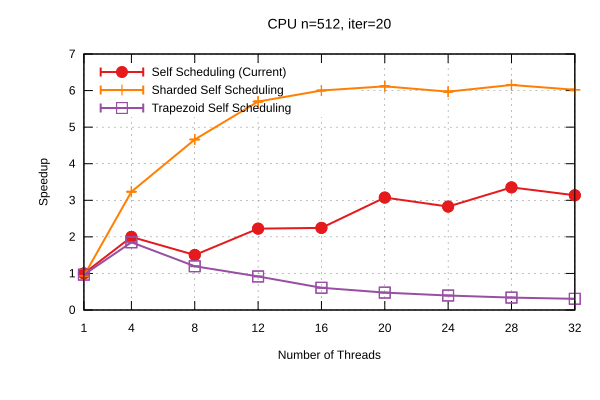

The table this chart was drawn from, first rows:
Name, Mean, MeanLB, MeanUB, Stddev, StddevLB, StddevUB, scheduler, threads
CPU/n=512, iter=20, 160.5, 160.4, 161, 0.9339, 0.9054, 1.007, Self Scheduling (Current), 1
CPU/n=512, iter=20, 80.3, 80.3, 80.3, 0.1829, 0.1829, 0.1829, Self Scheduling (Current), 4
CPU/n=512, iter=20, 106.7, 106.7, 106.7, 6.386793314532523e-2, 5.568636163334018e-2, 7.761292691688852e-2, Self Scheduling (Current), 8
CPU/n=512, iter=20, 72.13, 72.11, 72.17, 0.1101, 6.907701911523602e-2, 0.1107, Self Scheduling (Current), 12
CPU/n=512, iter=20, 71.46, 71.44, 71.49, 4.4973375056925495e-2, 1.2980263119970914e-2, 5.3062871932830546e-2, Self Scheduling (Current), 16
CPU/n=512, iter=20, 52.19, 52.12, 52.28, 0.2007, 0.1066, 0.2349, Self Scheduling (Current), 20
CPU/n=512, iter=20, 56.74, 56.74, 56.74, 5.1663365187734824e-2, 3.7554513226496056e-2, 5.44365317096928e-2, Self Scheduling (Current), 24
CPU/n=512, iter=20, 47.86, 47.85, 47.89, 3.0080451391480398e-2, 3.0080451391480398e-2, 3.0080451391480398e-2, Self Scheduling (Current), 28
CPU/n=512, iter=20, 51.16, 51.13, 51.16, 6.12810139341692e-2, 6.12810139341692e-2, 6.12810139341692e-2, Self Scheduling (Current), 32
CPU/n=512, iter=20, 171.8, 171.2, 172.6, 1.63, 1.369, 1.65, Sharded Self Scheduling, 1
CPU/n=512, iter=20, 49.61, 49.56, 49.64, 0.1088, 0.0, 0.1301, Sharded Self Scheduling, 4
CPU/n=512, iter=20, 34.42, 34.42, 34.43, 3.9527375461729776e-2, 3.789177543076095e-2, 4.292565999639919e-2, Sharded Self Scheduling, 8
CPU/n=512, iter=20, 28.15, 28.11, 28.19, 0.1191, 8.05467063366329e-2, 0.131, Sharded Self Scheduling, 12
CPU/n=512, iter=20, 26.74, 26.73, 26.74, 3.6240745625079875e-2, 3.6240745625079875e-2, 3.6240745625079875e-2, Sharded Self Scheduling, 16
CPU/n=512, iter=20, 26.24, 26.21, 26.26, 4.1062774040921665e-2, 1.0504210617606091e-2, 4.886283251404552e-2, Sharded Self Scheduling, 20
CPU/n=512, iter=20, 26.88, 26.87, 26.9, 3.2280030626778075e-2, 9.026992703533764e-3, 3.8556281912465615e-2, Sharded Self Scheduling, 24
CPU/n=512, iter=20, 26.08, 26.08, 26.08, 2.4022418159139136e-2, 2.295357088162781e-2, 2.470937918852798e-2, Sharded Self Scheduling, 28
CPU/n=512, iter=20, 26.65, 26.61, 26.69, 7.554259216954035e-2, 4.2233392499237965e-3, 8.673995862900409e-2, Sharded Self Scheduling, 32
CPU/n=512, iter=20, 166.1, 165.9, 166.2, 0.392, 0.3164, 0.404, Trapezoid Self Scheduling, 1
CPU/n=512, iter=20, 86.69, 86.59, 86.77, 0.1667, 0.1222, 0.1873, Trapezoid Self Scheduling, 4
CPU/n=512, iter=20, 134.1, 134, 134.2, 0.1305, 0.1305, 0.1305, Trapezoid Self Scheduling, 8
CPU/n=512, iter=20, 174.9, 174.9, 174.9, 0.3062, 0.3062, 0.3062, Trapezoid Self Scheduling, 12
CPU/n=512, iter=20, 264.1, 263.8, 264.3, 0.792, 0.7308, 0.8679, Trapezoid Self Scheduling, 16
CPU/n=512, iter=20, 337.5, 337.4, 338, 1.148, 1.148, 1.148, Trapezoid Self Scheduling, 20
CPU/n=512, iter=20, 405.4, 404.8, 406, 0.9724, 0.4473, 1.162, Trapezoid Self Scheduling, 24
CPU/n=512, iter=20, 472.8, 471.6, 473.2, 2.112, 2.112, 2.112, Trapezoid Self Scheduling, 28
CPU/n=512, iter=20, 525, 523.1, 525, 3.07, 1.439, 3.07, Trapezoid Self Scheduling, 32
